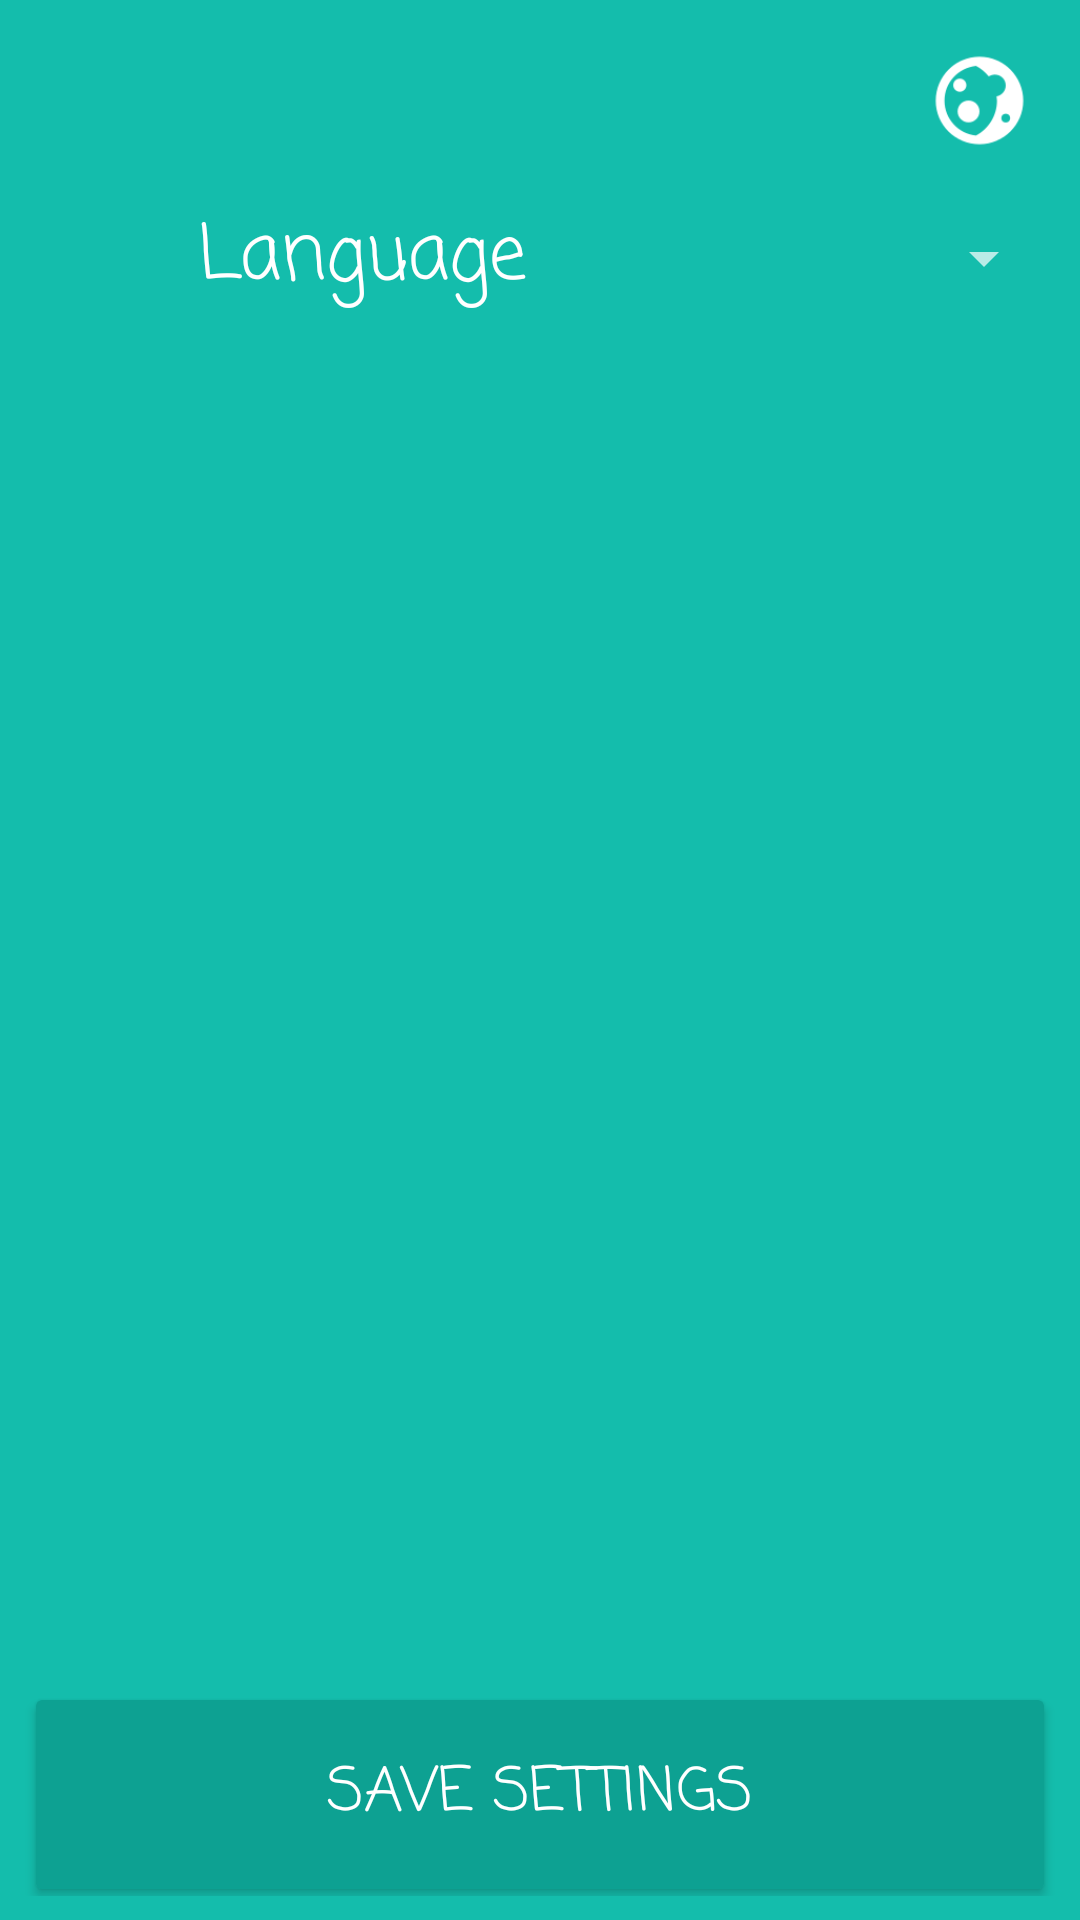

This screen was rendered from an Android layout file. Write that file and the resources it references.
<!-- AndroidManifest.xml: application theme Theme.TicTacToe -->
<!-- res/layout/activity_settings.xml -->
<RelativeLayout xmlns:android="http://schemas.android.com/apk/res/android"
    xmlns:app="http://schemas.android.com/apk/res-auto"
    android:layout_width="match_parent"
    android:layout_height="match_parent"
    android:padding="8dp"
    xmlns:tools="http://schemas.android.com/tools"
    android:background="?attr/colorPrimary">

    <ImageView
        android:id="@+id/dark_mode"
        android:layout_width="35dp"
        android:layout_height="35dp"
        android:layout_marginTop="8dp"
        android:layout_marginRight="8dp"
        android:layout_alignParentRight="true"
        android:background="?attr/colorPrimary"
        android:scaleType="centerCrop"
        android:src="@drawable/moon"
        android:tag="light theme" />

    <Button
        android:layout_marginBottom="-4dp"
        android:backgroundTint="?attr/colorPrimaryVariant"
        android:id="@+id/saveButton"
        android:layout_width="match_parent"
        android:layout_height="75dp"
        android:layout_alignParentBottom="true"
        android:gravity="center"
        android:text="@string/save_settings"
        android:textSize="20sp"
        android:fontFamily="casual"
        tools:targetApi="lollipop" />

    <RelativeLayout
        android:layout_width="match_parent"
        android:layout_height="wrap_content"
        android:layout_marginTop="53dp">

        <ImageView
            android:id="@+id/languageImageView"
            android:layout_width="50dp"
            android:layout_height="50dp"
            android:layout_marginRight="8dp"
            android:src="@drawable/language" />

        <TextView
            android:id="@+id/languageTextView"
            android:layout_width="wrap_content"
            android:layout_height="wrap_content"
            android:layout_centerInParent="true"
            android:layout_marginRight="5dp"
            android:layout_toEndOf="@id/languageImageView"
            android:layout_toRightOf="@id/languageImageView"
            android:fontFamily="casual"
            android:gravity="center"
            android:text="@string/language_string"
            android:textColor="@color/white"
            android:textSize="25sp" />

        <Spinner
            android:id="@+id/languageSpinner"
            android:layout_width="fill_parent"
            android:layout_height="wrap_content"
            android:layout_toEndOf="@id/languageTextView"
            android:gravity="center"
            android:theme="@style/Spinner"
            android:layout_centerInParent="true"
            android:layout_toRightOf="@id/languageTextView" />
    </RelativeLayout>
</RelativeLayout>
<!-- resources referenced by this layout -->
<resources>
  <color name="white">#FFFFFFFF</color>
  <!-- drawable moon: png bitmap (drawable-v24, 2886 bytes) -->
  <string name="language_string">Language</string>
  <string name="save_settings">Save settings</string>
  <style name="Theme.TicTacToe" parent="Theme.MaterialComponents.NoActionBar">
          
          <item name="colorPrimary">@color/blue_back1</item>
          <item name="colorPrimaryVariant">@color/blue_for_button1</item>
          <item name="colorOnPrimary">@color/white</item>
  
      </style>
  <color name="blue_back1">#14BDAC</color>
  <color name="blue_for_button1">#0DA192</color>
</resources>
